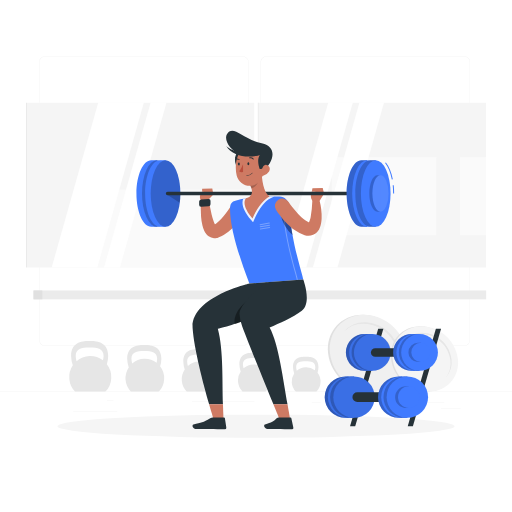
t = 0.00 s
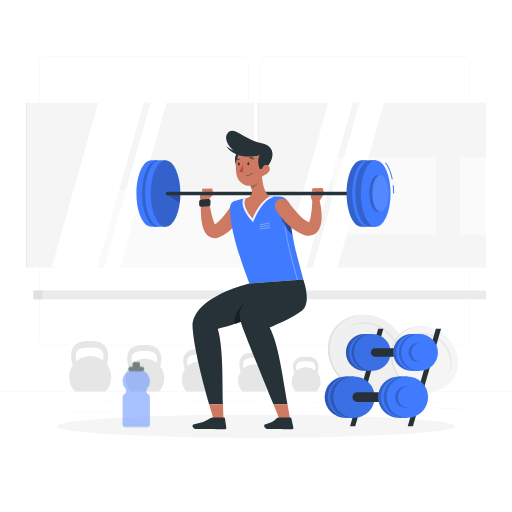
t = 0.42 s
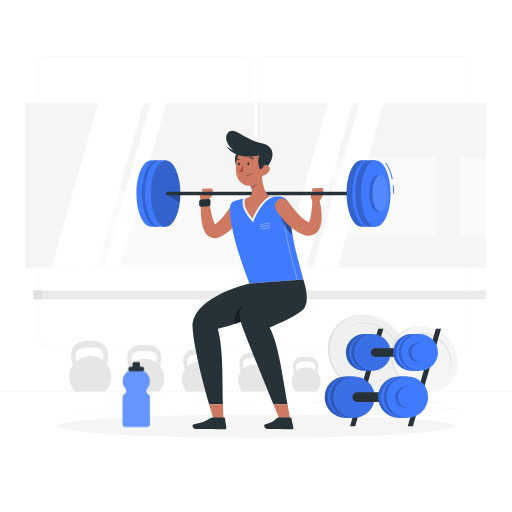
t = 0.83 s
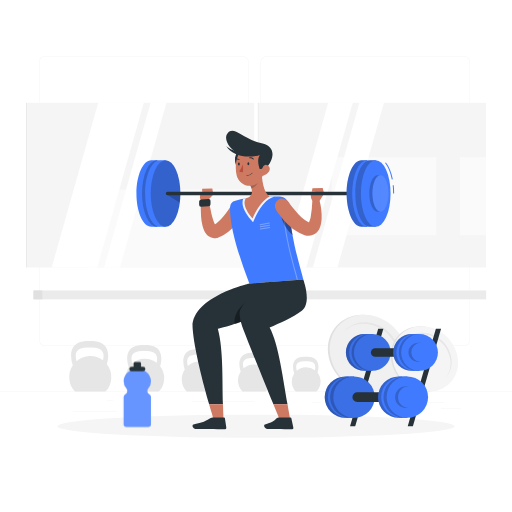
t = 1.25 s
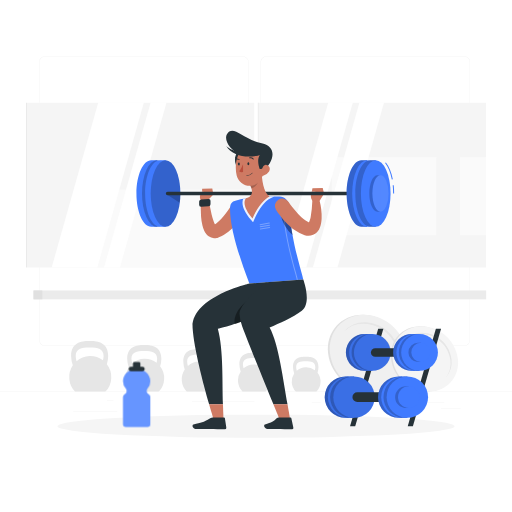
t = 1.67 s
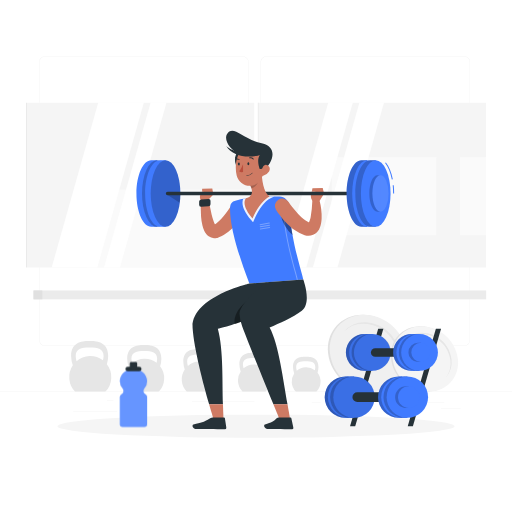
t = 2.08 s

The animated SVG that drew these frames (rendered in a browser with its animation timeline set to each time). Animation: 2 CSS @keyframes rules; one cycle of 2.50 s, repeats indefinitely.

<svg class="animated" id="freepik_stories-workout" xmlns="http://www.w3.org/2000/svg" viewBox="0 0 500 500" version="1.1" xmlns:xlink="http://www.w3.org/1999/xlink" xmlns:svgjs="http://svgjs.com/svgjs"><style>svg#freepik_stories-workout:not(.animated) .animable {opacity: 0;}svg#freepik_stories-workout.animated #freepik--Bottle--inject-161 {animation: 1s 1 forwards cubic-bezier(.36,-0.01,.5,1.38) fadeIn,1.5s Infinite  linear shake;animation-delay: 0s,1s;}            @keyframes fadeIn {                0% {                    opacity: 0;                }                100% {                    opacity: 1;                }            }                    @keyframes shake {                10%, 90% {                    transform: translate3d(-1px, 0, 0);                  }                  20%, 80% {                    transform: translate3d(2px, 0, 0);                  }                  30%, 50%, 70% {                    transform: translate3d(-4px, 0, 0);                  }                  40%, 60% {                    transform: translate3d(4px, 0, 0);                  }            }        </style><g id="freepik--background-complete--inject-161" class="animable" style="transform-origin: 250px 228.53px;"><rect y="382.4" width="500" height="0.25" style="fill: rgb(235, 235, 235); transform-origin: 250px 382.525px;" id="el0kenwqi6dsl" class="animable"></rect><rect x="400.67" y="393.04" width="33.12" height="0.25" style="fill: rgb(235, 235, 235); transform-origin: 417.23px 393.165px;" id="el8zygufxsglj" class="animable"></rect><rect x="304.38" y="392.92" width="8.69" height="0.25" style="fill: rgb(235, 235, 235); transform-origin: 308.725px 393.045px;" id="elu0z817maisq" class="animable"></rect><rect x="430.71" y="398.49" width="19.19" height="0.25" style="fill: rgb(235, 235, 235); transform-origin: 440.305px 398.615px;" id="el4fso4esrjgj" class="animable"></rect><rect x="71.41" y="401.81" width="43.19" height="0.25" style="fill: rgb(235, 235, 235); transform-origin: 93.005px 401.935px;" id="elutfe4avicot" class="animable"></rect><rect x="104.56" y="390.89" width="6.33" height="0.25" style="fill: rgb(235, 235, 235); transform-origin: 107.725px 391.015px;" id="elbpfbkh31ci8" class="animable"></rect><rect x="187.55" y="391.96" width="60.9" height="0.25" style="fill: rgb(235, 235, 235); transform-origin: 218px 392.085px;" id="elndrbl2jfuc" class="animable"></rect><path d="M237,337.8H43.91a5.71,5.71,0,0,1-5.7-5.71V60.66A5.71,5.71,0,0,1,43.91,55H237a5.71,5.71,0,0,1,5.71,5.71V332.09A5.71,5.71,0,0,1,237,337.8ZM43.91,55.2a5.46,5.46,0,0,0-5.45,5.46V332.09a5.46,5.46,0,0,0,5.45,5.46H237a5.47,5.47,0,0,0,5.46-5.46V60.66A5.47,5.47,0,0,0,237,55.2Z" style="fill: rgb(235, 235, 235); transform-origin: 140.46px 196.4px;" id="elix1exfz3uk" class="animable"></path><path d="M453.31,337.8H260.21a5.72,5.72,0,0,1-5.71-5.71V60.66A5.72,5.72,0,0,1,260.21,55h193.1A5.71,5.71,0,0,1,459,60.66V332.09A5.71,5.71,0,0,1,453.31,337.8ZM260.21,55.2a5.47,5.47,0,0,0-5.46,5.46V332.09a5.47,5.47,0,0,0,5.46,5.46h193.1a5.47,5.47,0,0,0,5.46-5.46V60.66a5.47,5.47,0,0,0-5.46-5.46Z" style="fill: rgb(235, 235, 235); transform-origin: 356.75px 196.4px;" id="el26jqiaj4k6t" class="animable"></path><path d="M74.75,352.7a19.15,19.15,0,0,1-.82-5.11c0-6.78,5.44-8.17,13.61-8.17s13.61,1.39,13.61,8.17a18,18,0,0,1-.6,4.32,20.41,20.41,0,0,0-25.8.79Zm29.59,2.95a28.21,28.21,0,0,0,1.31-8.06C105.65,333,93,333,87.54,333s-18.11,0-18.11,14.61a29.27,29.27,0,0,0,1.67,9.19,20.53,20.53,0,0,0,2.21,25.62H103a20.48,20.48,0,0,0,1.37-26.75Z" style="fill: rgb(230, 230, 230); transform-origin: 88.156px 357.71px;" id="elqj2gh6j8bqe" class="animable"></path><path d="M129.11,355a17.63,17.63,0,0,1-.75-4.71c0-6.24,5-7.52,12.55-7.52s12.54,1.28,12.54,7.52a16,16,0,0,1-.56,4,18.85,18.85,0,0,0-23.78.73Zm27.28,2.73a26.09,26.09,0,0,0,1.21-7.44c0-13.46-11.7-13.46-16.69-13.46s-16.7,0-16.7,13.46a27.15,27.15,0,0,0,1.54,8.48,18.94,18.94,0,0,0,2,23.61h27.34a18.88,18.88,0,0,0,1.26-24.65Z" style="fill: rgb(230, 230, 230); transform-origin: 141.432px 359.605px;" id="elr98jvhth3z" class="animable"></path><path d="M183.48,357.34a15.73,15.73,0,0,1-.69-4.3c0-5.72,4.59-6.89,11.48-6.89s11.48,1.17,11.48,6.89a15.13,15.13,0,0,1-.51,3.64,17.23,17.23,0,0,0-21.76.66Zm25,2.5a23.78,23.78,0,0,0,1.11-6.8c0-12.32-10.71-12.32-15.28-12.32S179,340.72,179,353a25,25,0,0,0,1.41,7.75,17.34,17.34,0,0,0,1.86,21.61h25a17.29,17.29,0,0,0,1.15-22.56Z" style="fill: rgb(230, 230, 230); transform-origin: 194.771px 361.54px;" id="elwhnwtmwivf" class="animable"></path><path d="M237.84,359.67a14.8,14.8,0,0,1-.62-3.91c0-5.19,4.16-6.25,10.41-6.25s10.42,1.06,10.42,6.25a13.88,13.88,0,0,1-.46,3.31,15.64,15.64,0,0,0-19.75.6Zm22.65,2.26a21.53,21.53,0,0,0,1-6.17c0-11.18-9.71-11.18-13.86-11.18s-13.86,0-13.86,11.18a22.61,22.61,0,0,0,1.28,7,15.71,15.71,0,0,0,1.69,19.6h22.7a15.69,15.69,0,0,0,1.05-20.47Z" style="fill: rgb(230, 230, 230); transform-origin: 248.09px 363.47px;" id="eli4smk2jvng" class="animable"></path><path d="M289.78,362a12.89,12.89,0,0,1-.56-3.5c0-4.66,3.74-5.61,9.35-5.61s9.35.95,9.35,5.61a11.94,11.94,0,0,1-.42,3,14.06,14.06,0,0,0-17.72.54Zm20.33,2a19.4,19.4,0,0,0,.9-5.54c0-10-8.72-10-12.44-10s-12.44,0-12.44,10a20.09,20.09,0,0,0,1.15,6.31,14.12,14.12,0,0,0,1.51,17.6h20.38a14.09,14.09,0,0,0,.94-18.37Z" style="fill: rgb(230, 230, 230); transform-origin: 298.98px 365.415px;" id="el5ey9fj9y8av" class="animable"></path><rect x="26.25" y="100.33" width="221.98" height="160.89" style="fill: rgb(245, 245, 245); transform-origin: 137.24px 180.775px;" id="elf5qqguh8bq" class="animable"></rect><rect x="84" y="185" width="164.22" height="76.22" style="fill: rgb(250, 250, 250); transform-origin: 166.11px 223.11px;" id="eluicvgh2skv" class="animable"></rect><g id="el5r6aw60cmvv"><rect x="25.44" y="100.33" width="0.8" height="160.89" style="fill: rgb(230, 230, 230); transform-origin: 25.84px 180.775px; transform: rotate(180deg);" class="animable"></rect></g><polygon points="140.46 100.33 95.89 100.33 50.46 261.22 95.03 261.22 140.46 100.33" style="fill: rgb(255, 255, 255); transform-origin: 95.46px 180.775px;" id="ellix6uxijwbr" class="animable"></polygon><polygon points="162.56 100.33 147.04 100.33 101.61 261.22 117.13 261.22 162.56 100.33" style="fill: rgb(255, 255, 255); transform-origin: 132.085px 180.775px;" id="elbrmpc8cqlgw" class="animable"></polygon><rect x="252.58" y="100.33" width="221.98" height="160.89" style="fill: rgb(245, 245, 245); transform-origin: 363.57px 180.775px;" id="elj3byn912ai" class="animable"></rect><rect x="324.07" y="153.44" width="102.04" height="76.22" style="fill: rgb(250, 250, 250); transform-origin: 375.09px 191.55px;" id="elhdhgfwf8zp5" class="animable"></rect><g id="el39w7nr9xazl"><rect x="449.22" y="153.44" width="25.33" height="76.22" style="fill: rgb(250, 250, 250); transform-origin: 461.885px 191.55px; transform: rotate(180deg);" class="animable"></rect></g><g id="elj6cdrvg12lh"><rect x="251.78" y="100.33" width="0.8" height="160.89" style="fill: rgb(230, 230, 230); transform-origin: 252.18px 180.775px; transform: rotate(180deg);" class="animable"></rect></g><polygon points="344.5 100.33 320.49 100.33 275.05 261.22 299.06 261.22 344.5 100.33" style="fill: rgb(255, 255, 255); transform-origin: 309.775px 180.775px;" id="elltj5zcvtbyr" class="animable"></polygon><polygon points="374.97 100.33 350.96 100.33 305.53 261.22 329.54 261.22 374.97 100.33" style="fill: rgb(255, 255, 255); transform-origin: 340.25px 180.775px;" id="ellebx77d0lg" class="animable"></polygon><rect x="32.69" y="283.67" width="442.09" height="8.67" style="fill: rgb(235, 235, 235); transform-origin: 253.735px 288.005px;" id="elr4ebk975ec" class="animable"></rect><rect x="32.69" y="283.67" width="8.67" height="8.67" style="fill: rgb(224, 224, 224); transform-origin: 37.025px 288.005px;" id="elqfb55j7ln" class="animable"></rect><path d="M353.84,307.44h1c20.31.52,38.39,17.1,40.62,37.48S383.22,381.88,363,382.39h-1c-20.69,0-39.32-16.78-41.58-37.47S333.15,307.44,353.84,307.44Zm5.2,43.71a5.47,5.47,0,0,0,5.54-6.22,7.13,7.13,0,0,0-6.9-6.23,5.48,5.48,0,0,0-5.55,6.23A7.13,7.13,0,0,0,359,351.15Z" style="fill: rgb(224, 224, 224); transform-origin: 357.941px 344.915px;" id="eleh4lj6fdhcc" class="animable"></path><path d="M354.65,307.45h1c20.7,0,39.31,16.79,41.58,37.49s-12.67,37.47-33.36,37.47h-1c-20.31-.51-38.39-17.09-40.63-37.46S334.45,308,354.65,307.45Zm5.76,43.7a5.47,5.47,0,0,0,5.54-6.22A7.13,7.13,0,0,0,359,338.7a5.48,5.48,0,0,0-5.54,6.23A7.13,7.13,0,0,0,360.41,351.15Z" style="fill: rgb(240, 240, 240); transform-origin: 359.735px 344.93px;" id="eloqhlm8yuyti" class="animable"></path><path d="M335.42,324.34a26.93,26.93,0,0,1,19.74-8.17c16.66,0,31.65,13.5,33.48,30.16a27.32,27.32,0,0,1-5.81,20.53,27.17,27.17,0,0,0,7.06-21.93c-1.83-16.67-16.81-30.17-33.47-30.17A26.79,26.79,0,0,0,335.42,324.34Z" style="fill: rgb(230, 230, 230); transform-origin: 362.763px 340.808px;" id="el8s66nqame3a" class="animable"></path><path d="M410.28,318.71h.82c17.26.44,32.62,14.53,34.52,31.84s-10.38,31.4-27.54,31.83h-.82c-17.58,0-33.4-14.26-35.33-31.84S392.7,318.71,410.28,318.71Zm4.42,37.14a4.66,4.66,0,0,0,4.71-5.29,6.07,6.07,0,0,0-5.87-5.29,4.65,4.65,0,0,0-4.71,5.29A6,6,0,0,0,414.7,355.85Z" style="fill: rgb(224, 224, 224); transform-origin: 413.775px 350.545px;" id="el90s0ovzu19" class="animable"></path><path d="M411,318.72h.82c17.59,0,33.4,14.26,35.33,31.85s-10.76,31.84-28.35,31.84H418c-17.26-.43-32.62-14.52-34.52-31.83S393.81,319.16,411,318.72Zm4.89,37.13a4.65,4.65,0,0,0,4.71-5.29,6.06,6.06,0,0,0-5.87-5.29,4.65,4.65,0,0,0-4.71,5.29A6.06,6.06,0,0,0,415.86,355.85Z" style="fill: rgb(245, 245, 245); transform-origin: 415.315px 350.565px;" id="eli1u7g6j7cx" class="animable"></path><path d="M394.63,333.06a22.89,22.89,0,0,1,16.77-6.93c14.16,0,26.89,11.47,28.45,25.62a23.26,23.26,0,0,1-4.94,17.45,23.08,23.08,0,0,0,6-18.64c-1.56-14.16-14.28-25.63-28.44-25.63A22.79,22.79,0,0,0,394.63,333.06Z" style="fill: rgb(230, 230, 230); transform-origin: 417.862px 347.063px;" id="elh9lt3p9lnvw" class="animable"></path></g><g id="freepik--Shadow--inject-161" class="animable" style="transform-origin: 250px 416.24px;"><ellipse id="freepik--path--inject-161" cx="250" cy="416.24" rx="193.89" ry="11.32" style="fill: rgb(245, 245, 245); transform-origin: 250px 416.24px;" class="animable"></ellipse></g><g id="freepik--Character--inject-161" class="animable" style="transform-origin: 259.075px 273.536px;"><path d="M235,199.68a7.2,7.2,0,0,0-9.94,2.17l-.22.35-.42.66-.5.74c-.33.51-.67,1-1,1.52-.7,1-1.41,2-2.15,3a64.92,64.92,0,0,1-4.61,5.55,34.84,34.84,0,0,1-5,4.49c-.43.32-.86.61-1.29.89-.34-.64-.68-1.41-1-2.22a58.08,58.08,0,0,1-2.16-7.09c-1.22-5-2.16-10.34-3.05-15.55l0-.12a3.59,3.59,0,0,0-7.12.25,95.22,95.22,0,0,0-.2,17.06,55.74,55.74,0,0,0,1.36,8.9,27,27,0,0,0,1.65,4.85,17.71,17.71,0,0,0,1.53,2.71,11.82,11.82,0,0,0,2.86,2.93,9.82,9.82,0,0,0,5.2,1.85,10.11,10.11,0,0,0,2.74-.21,8.88,8.88,0,0,0,1.19-.33l.54-.19.31-.11a30.83,30.83,0,0,0,4.7-2.23,43.16,43.16,0,0,0,7.71-5.82,59.31,59.31,0,0,0,6.16-6.78c.92-1.19,1.81-2.4,2.65-3.64.42-.63.83-1.26,1.23-1.91l.59-1,.63-1.1A7.21,7.21,0,0,0,235,199.68Z" style="fill: rgb(206, 122, 99); transform-origin: 217.187px 211.844px;" id="el5wqlrimy0zq" class="animable"></path><path d="M202.79,195.75l5.58-5.83-11-2.84s-4.67,5.28-.34,9.91Z" style="fill: rgb(206, 122, 99); transform-origin: 201.78px 192.035px;" id="el50u2f3g4q9f" class="animable"></path><path d="M203.65,201.47l-7.16.46a1.84,1.84,0,0,1-2-1.86v-3.25a2.14,2.14,0,0,1,1.95-2.11l7.17-.46a1.83,1.83,0,0,1,1.95,1.86v3.25A2.13,2.13,0,0,1,203.65,201.47Z" style="fill: rgb(38, 50, 56); transform-origin: 200.025px 198.092px;" id="elyoozzoj6ff" class="animable"></path><polygon points="207.29 183.96 197.37 184.44 197.37 187.08 208.37 189.92 207.29 183.96" style="fill: rgb(206, 122, 99); transform-origin: 202.87px 186.94px;" id="elj8f4z7ibxdb" class="animable"></polygon><path d="M224.71,202.28c-.34,9.36,2,30.94,18.83,74.55L296.18,273c-1.26-7.23-12.32-38.41-14-72.83-.22-4.33-4.33-8-9.08-8.25-3-.13-6.44-.2-9.78-.08a210.9,210.9,0,0,0-23.08,1.82,95.94,95.94,0,0,0-10.38,2.39A6.72,6.72,0,0,0,224.71,202.28Z" style="fill: rgb(64, 123, 255); transform-origin: 260.43px 234.304px;" id="elvqahhtsp" class="animable"></path><g id="el44mk4gjlcuu"><path d="M254,219.9a.49.49,0,0,1-.49-.42.5.5,0,0,1,.4-.58l9-1.6a.5.5,0,0,1,.18,1l-9,1.6Z" style="fill: rgb(255, 255, 255); opacity: 0.3; transform-origin: 258.504px 218.596px;" class="animable"></path></g><g id="el42wzy8oddr7"><path d="M254.16,222a.5.5,0,0,1-.08-1l9-1.6a.49.49,0,0,1,.57.41.5.5,0,0,1-.4.58l-9,1.6Z" style="fill: rgb(255, 255, 255); opacity: 0.3; transform-origin: 258.638px 220.697px;" class="animable"></path></g><g id="eld4q20unp9b5"><path d="M254.3,224.18a.49.49,0,0,1-.49-.42.5.5,0,0,1,.4-.58l9-1.59a.5.5,0,0,1,.58.4.51.51,0,0,1-.41.58l-9,1.6Z" style="fill: rgb(255, 255, 255); opacity: 0.3; transform-origin: 258.799px 222.881px;" class="animable"></path></g><g id="el8uvydvgajdq"><path d="M290.36,273.83a.49.49,0,0,1-.49-.41c-.29-1.68-1.12-4.66-2.27-8.78-3.65-13.2-10.47-37.75-11.78-64.12a.5.5,0,0,1,1-.05c1.31,26.26,8.1,50.74,11.75,63.9,1.15,4.15,2,7.15,2.28,8.88a.5.5,0,0,1-.4.58Z" style="fill: rgb(255, 255, 255); opacity: 0.3; transform-origin: 283.339px 236.913px;" class="animable"></path></g><g id="elqchlz1gvycq"><path d="M282.75,208.49c-4.93-2.24-9.65-3.63-9,0a39.59,39.59,0,0,0,12,21.34C284.48,223.09,283.43,215.91,282.75,208.49Z" style="opacity: 0.4; transform-origin: 279.72px 218.044px;" class="animable"></path></g><path d="M312.15,196l4.27-6.9-11.8-2.24s-3.47,6.21,2,11Z" style="fill: rgb(206, 122, 99); transform-origin: 309.977px 192.36px;" id="elo1rjwrmkq1" class="animable"></path><polygon points="315.17 183.55 305.11 183.72 304.62 186.81 316.42 189.05 315.17 183.55" style="fill: rgb(206, 122, 99); transform-origin: 310.52px 186.3px;" id="elnznnqdhopx" class="animable"></polygon><path d="M147.73,221.43c-8,0-14.49-14.55-14.49-32.5s6.49-32.49,14.49-32.49h5.43v65Z" style="fill: rgb(64, 123, 255); transform-origin: 143.2px 188.94px;" id="el0exrzkimbv68" class="animable"></path><ellipse cx="153.16" cy="188.93" rx="14.49" ry="32.49" style="fill: rgb(64, 123, 255); transform-origin: 153.16px 188.93px;" id="elumsmf0nc74f" class="animable"></ellipse><g id="elldae12w71vm"><ellipse cx="153.16" cy="188.93" rx="14.49" ry="32.49" style="opacity: 0.2; transform-origin: 153.16px 188.93px;" class="animable"></ellipse></g><path d="M156.22,221.43c-8,0-14.49-14.55-14.49-32.5s6.49-32.49,14.49-32.49h5.43v65Z" style="fill: rgb(64, 123, 255); transform-origin: 151.69px 188.94px;" id="elwjfz564ehmb" class="animable"></path><ellipse cx="161.65" cy="188.93" rx="14.49" ry="32.49" style="fill: rgb(64, 123, 255); transform-origin: 161.65px 188.93px;" id="elv41s876t66f" class="animable"></ellipse><g id="elx5snprgbf5f"><ellipse cx="161.65" cy="188.93" rx="14.49" ry="32.49" style="opacity: 0.2; transform-origin: 161.65px 188.93px;" class="animable"></ellipse></g><g id="elyj7ur071cd"><path d="M162.89,189.92,175.56,198a67.74,67.74,0,0,0,.57-8.35Z" style="opacity: 0.2; transform-origin: 169.51px 193.825px;" class="animable"></path></g><path d="M350.93,190.71H163.71a1.78,1.78,0,0,1-1.78-1.78h0a1.78,1.78,0,0,1,1.78-1.78H350.93a1.79,1.79,0,0,1,1.78,1.78h0A1.79,1.79,0,0,1,350.93,190.71Z" style="fill: rgb(38, 50, 56); transform-origin: 257.32px 188.93px;" id="elblza9o48kp" class="animable"></path><g id="elvv6iydx4bln"><path d="M263.28,191.84a210.9,210.9,0,0,0-23.08,1.82c-.88.14-1.76.31-2.61.48h0c-2.25,4.92.38,12.23,7.46,20.48l2.08,2.42,1.27-2.93c4.53-10.39,10-17.48,15.81-20.5l3.56-1.82C266.28,191.77,264.77,191.79,263.28,191.84Z" style="fill: rgb(255, 255, 255); opacity: 0.9; transform-origin: 252.288px 204.411px;" class="animable"></path></g><path d="M255.61,167.9c.08,7,1.45,19.75,7.67,23.94C256.79,195.2,251,203,246.56,213.31c-6.63-7.72-9.81-15.38-6.36-19.65,7.87-2.49,6.39-8.17,3.75-13.41Z" style="fill: rgb(206, 122, 99); transform-origin: 251.036px 190.605px;" id="el1nbgq20tmlp" class="animable"></path><g id="elljy7r3hvic"><path d="M250.86,172.94l-6.91,7.3a22.85,22.85,0,0,1,1.56,3.74c3.07-.67,6.7-4.23,6.35-7.33A10.43,10.43,0,0,0,250.86,172.94Z" style="opacity: 0.2; transform-origin: 247.917px 178.46px;" class="animable"></path></g><path d="M232.2,148.35c-2.69,1.48-4.94,12.18,1.37,16.31S238.2,145.07,232.2,148.35Z" style="fill: rgb(38, 50, 56); transform-origin: 233.537px 156.591px;" id="elq7v3u19rvfo" class="animable"></path><path d="M258.28,156.84c-.55,9.78-.37,15.53-5.28,20.65-7.39,7.71-19.47,3.51-21.86-6.19-2.14-8.73-.88-23.26,8.66-27.37A13.14,13.14,0,0,1,258.28,156.84Z" style="fill: rgb(206, 122, 99); transform-origin: 244.279px 162.133px;" id="eli2qvwkj0qy" class="animable"></path><path d="M233.57,150.29c-8.85-3.55-16-14.28-11.28-20.07,6.24-7.72,13.19,5.11,33.29,9.7,16.26,3.7,10.25,17.86,4.85,23.54-3.46.92-6.69,1.66-6.69,1.66s-3.57-8.46-.06-13.72C249.89,152.6,239.63,152.72,233.57,150.29Z" style="fill: rgb(38, 50, 56); transform-origin: 243.462px 146.461px;" id="elz2sowtp4fb" class="animable"></path><path d="M220.8,142.28s6.42,8.16,32.88,9.12C242,154.68,227,152.72,220.8,142.28Z" style="fill: rgb(38, 50, 56); transform-origin: 237.24px 147.566px;" id="el5kfkxubhbsc" class="animable"></path><path d="M240.78,171.51a.22.22,0,0,1-.19-.24.24.24,0,0,1,.25-.22,6.43,6.43,0,0,0,5.3-2.19.23.23,0,1,1,.37.28,6.84,6.84,0,0,1-5.71,2.38Z" style="fill: rgb(38, 50, 56); transform-origin: 243.573px 170.153px;" id="elsa89nc7uhjc" class="animable"></path><path d="M262.75,167.51a9.52,9.52,0,0,1-5.78,4.24c-3.18.77-2.75-1.6-1.73-4.53.92-2.65,1.83-6.72,5-6.19S264.32,164.91,262.75,167.51Z" style="fill: rgb(206, 122, 99); transform-origin: 258.997px 166.44px;" id="elbvyl3mvyp" class="animable"></path><path d="M243.47,159.9c0,.8-.41,1.45-.93,1.46s-.95-.62-.95-1.42.41-1.44.93-1.46S243.47,159.11,243.47,159.9Z" style="fill: rgb(38, 50, 56); transform-origin: 242.53px 159.92px;" id="eleqp1t79nmt4" class="animable"></path><path d="M234.23,160.1c0,.8-.41,1.45-.93,1.47s-1-.63-1-1.42.41-1.45.93-1.47S234.23,159.31,234.23,160.1Z" style="fill: rgb(38, 50, 56); transform-origin: 233.265px 160.125px;" id="el9qrtwcpb99c" class="animable"></path><path d="M237.34,160.44s-1.79,4.62-3.77,6.88c1.42,1.29,3.81.63,3.81.63Z" style="fill: rgb(186, 77, 60); transform-origin: 235.475px 164.279px;" id="el90mtjh15rq5" class="animable"></path><path d="M247.46,155.76a.45.45,0,0,1-.34-.12,3.63,3.63,0,0,0-3.18-1.07.45.45,0,0,1-.55-.35.48.48,0,0,1,.36-.56,4.56,4.56,0,0,1,4,1.3.47.47,0,0,1,0,.66A.45.45,0,0,1,247.46,155.76Z" style="fill: rgb(38, 50, 56); transform-origin: 245.633px 154.68px;" id="elnsusnybd8wn" class="animable"></path><path d="M234,155.5a.4.4,0,0,1,0,.15.45.45,0,0,1-.46.47,4.76,4.76,0,0,1-3.9-1.81.45.45,0,0,1,.12-.64.47.47,0,0,1,.65.12,3.82,3.82,0,0,0,3.11,1.4A.49.49,0,0,1,234,155.5Z" style="fill: rgb(38, 50, 56); transform-origin: 231.781px 154.856px;" id="elcv1dyu37cra" class="animable"></path><path d="M313.7,204.36a64.66,64.66,0,0,0-1.65-8.61,3.6,3.6,0,0,0-7.07.74v.15a101.44,101.44,0,0,1-1.62,15.47,25.94,25.94,0,0,1-.91,3.29,11.4,11.4,0,0,1-.83,1.8l-.16-.08a21.64,21.64,0,0,1-5.05-3.21,59,59,0,0,1-5.21-5c-1.69-1.84-3.36-3.77-5-5.78-.8-1-1.58-2-2.37-3l-1.15-1.54-1.07-1.46-.17-.24a7.2,7.2,0,0,0-11.84,8.19c.49.75.87,1.31,1.3,1.94s.86,1.21,1.3,1.81c.87,1.19,1.79,2.34,2.72,3.49a83.17,83.17,0,0,0,6,6.62c1.09,1.06,2.21,2.1,3.39,3.11s2.45,2,3.77,2.91a31,31,0,0,0,9.44,4.66,12.53,12.53,0,0,0,8.25-.26,11.27,11.27,0,0,0,3.78-2.59,13.26,13.26,0,0,0,2.17-3,18.66,18.66,0,0,0,1.82-5.47,34.2,34.2,0,0,0,.54-4.87A55.33,55.33,0,0,0,313.7,204.36Z" style="fill: rgb(206, 122, 99); transform-origin: 291.267px 211.642px;" id="elkm5h62whn6" class="animable"></path><path d="M260,275.63l-16.45,1.2s-57.66,13.38-55.44,43.76c1.49,20.4,10.16,53.4,16.11,74.23h13.5c-.81-20.83.65-52.82-5-73.67,8.74-1.61,38.76-12.34,49.36-15.88A27.3,27.3,0,0,0,260,275.63Z" style="fill: rgb(38, 50, 56); transform-origin: 226.77px 335.225px;" id="elxl7nw7rxwz" class="animable"></path><g id="elnalst69fcsn"><path d="M240.87,294.31c-11.35,8.62-12.92,19.45-11.35,22,5-1.62,10.38-3.45,15.45-5.19C245,305.05,245.53,290.78,240.87,294.31Z" style="opacity: 0.4; transform-origin: 237.005px 305.033px;" class="animable"></path></g><path d="M281.74,274.05,260,275.63l21.74-1.57Z" style="fill: rgb(38, 50, 56); transform-origin: 270.87px 274.84px;" id="elv7zgarahwap" class="animable"></path><path d="M296.18,273,260,275.63s-27,20.86-26.11,31a40.82,40.82,0,0,0,2.49,11.73c7.27,19.34,21.78,54.54,30.64,76.44h13.73c-4.07-22.49-8.48-58.65-17.46-75,9.5-4.24,22.49-9.6,31.44-16.43C304.77,295.76,296.18,273,296.18,273Z" style="fill: rgb(38, 50, 56); transform-origin: 266.735px 333.9px;" id="el7df9loemg8h" class="animable"></path><path d="M209.93,414l8.44.15s-.21-7.84-.65-19.35h-13.5C207.48,406.25,209.93,414,209.93,414Z" style="fill: rgb(206, 122, 99); transform-origin: 211.295px 404.475px;" id="el697vm0s5ui" class="animable"></path><path d="M207.82,407.7l11,.08a.83.83,0,0,1,.82.7l1.37,9a1.58,1.58,0,0,1-1.58,1.79c-4-.1-9.73-.38-14.73-.42-5.86,0-5.71.24-12.58.19-4.15,0-5-4.25-3.25-4.61,8-1.67,9.28-1.81,16.42-6A4.79,4.79,0,0,1,207.82,407.7Z" style="fill: rgb(38, 50, 56); transform-origin: 204.518px 413.485px;" id="el3dfg2q2znxn" class="animable"></path><path d="M274.79,414l9.3.15s-1.28-7.91-3.34-19.35H267C271.63,406.23,274.79,414,274.79,414Z" style="fill: rgb(206, 122, 99); transform-origin: 275.545px 404.475px;" id="elwks61mahy1" class="animable"></path><path d="M272.66,407.7l11,.08a.9.9,0,0,1,.86.7l1.93,9a1.47,1.47,0,0,1-1.47,1.79c-4-.1-9.75-.38-14.76-.42-5.86,0-1.08.24-7.95.19-4.15,0-5.26-4.18-3.53-4.61,6.47-1.64,8.81-3.32,11.43-6A3.3,3.3,0,0,1,272.66,407.7Z" style="fill: rgb(38, 50, 56); transform-origin: 272.22px 413.474px;" id="elq9j6h40ufr" class="animable"></path><path d="M353,221.43c-8,0-14.49-14.55-14.49-32.5S345,156.44,353,156.44h5.43v65Z" style="fill: rgb(64, 123, 255); transform-origin: 348.47px 188.94px;" id="ellq84dyq1ov" class="animable"></path><g id="elp5vhak2blpf"><path d="M353,221.43c-8,0-14.49-14.55-14.49-32.5S345,156.44,353,156.44h5.43v65Z" style="opacity: 0.2; transform-origin: 348.47px 188.94px;" class="animable"></path></g><ellipse cx="358.43" cy="188.93" rx="14.49" ry="32.49" style="fill: rgb(64, 123, 255); transform-origin: 358.43px 188.93px;" id="el1afdor76otl" class="animable"></ellipse><path d="M361.49,221.43c-8,0-14.49-14.55-14.49-32.5s6.49-32.49,14.49-32.49h5.43v65Z" style="fill: rgb(64, 123, 255); transform-origin: 356.96px 188.94px;" id="elkpq499tsvy" class="animable"></path><g id="elo95n91y85v"><path d="M361.49,221.43c-8,0-14.49-14.55-14.49-32.5s6.49-32.49,14.49-32.49h5.43v65Z" style="opacity: 0.2; transform-origin: 356.96px 188.94px;" class="animable"></path></g><path d="M382.63,175.19c-1.32-6.71-3.59-12.25-6.56-16l.78-.62c3.08,3.9,5.41,9.59,6.77,16.46Z" style="fill: rgb(64, 123, 255); transform-origin: 379.845px 166.88px;" id="el57yebrwkebd" class="animable"></path><path d="M384.91,188.93h-1a76.15,76.15,0,0,0-.41-7.94l1-.11A75.54,75.54,0,0,1,384.91,188.93Z" style="fill: rgb(64, 123, 255); transform-origin: 384.205px 184.905px;" id="elrb1uzobop1" class="animable"></path><ellipse cx="366.92" cy="188.93" rx="14.49" ry="32.49" style="fill: rgb(64, 123, 255); transform-origin: 366.92px 188.93px;" id="eloy6dsu4n5fq" class="animable"></ellipse><path d="M368.61,206.68c-4.37,0-7.92-8-7.92-17.75s3.55-17.74,7.92-17.74h3v35.49Z" style="fill: rgb(64, 123, 255); transform-origin: 366.15px 188.935px;" id="el5aj66098od4" class="animable"></path><g id="el4kn28x9d60x"><path d="M371.57,206.68h-3c-4.36,0-7.91-8-7.91-17.74s3.55-17.75,7.91-17.75h3c-4.37,0-7.91,7.94-7.91,17.75S367.2,206.68,371.57,206.68Z" style="opacity: 0.2; transform-origin: 366.115px 188.935px;" class="animable"></path></g><g id="elfbsksagr1rv"><ellipse cx="371.57" cy="188.93" rx="7.91" ry="17.74" style="fill: rgb(255, 255, 255); opacity: 0.1; transform-origin: 371.57px 188.93px;" class="animable"></ellipse></g></g><g id="freepik--Dumbbell--inject-161" class="animable" style="transform-origin: 373.895px 368.62px;"><polygon points="425.66 321 398.17 416.24 403.22 416.24 430.71 321 425.66 321" style="fill: rgb(38, 50, 56); transform-origin: 414.44px 368.62px;" id="el8oyt0o1saqb" class="animable"></polygon><polygon points="341.84 416.24 346.89 416.24 374.38 321 369.32 321 341.84 416.24" style="fill: rgb(38, 50, 56); transform-origin: 358.11px 368.62px;" id="elqzkgnzz4mq" class="animable"></polygon><path d="M337.32,408.08a20.24,20.24,0,0,1,0-40.48h3.08v40.48Z" style="fill: rgb(64, 123, 255); transform-origin: 328.74px 387.84px;" id="el9zlezrcnqat" class="animable"></path><g id="el1qxphy2ymdf"><path d="M337.32,408.08a20.24,20.24,0,0,1,0-40.48h3.08v40.48Z" style="opacity: 0.2; transform-origin: 328.74px 387.84px;" class="animable"></path></g><circle cx="340.4" cy="387.84" r="20.24" style="fill: rgb(64, 123, 255); transform-origin: 340.4px 387.84px;" id="elyd28dwpjd2" class="animable"></circle><g id="ele9sr53z0wld"><path d="M337.32,367.6h3.08a20.24,20.24,0,1,1,0,40.48h-3.08a20.24,20.24,0,0,1,0-40.48Z" style="opacity: 0.1; transform-origin: 338.86px 387.84px;" class="animable"></path></g><path d="M342.63,408.08a20.24,20.24,0,0,1,0-40.48h3.08v40.48Z" style="fill: rgb(64, 123, 255); transform-origin: 334.05px 387.84px;" id="elmmp0f17fon" class="animable"></path><g id="elrr4aqpierbg"><path d="M342.63,408.08a20.24,20.24,0,0,1,0-40.48h3.08v40.48Z" style="opacity: 0.2; transform-origin: 334.05px 387.84px;" class="animable"></path></g><circle cx="345.71" cy="387.84" r="20.24" style="fill: rgb(64, 123, 255); transform-origin: 345.71px 387.84px;" id="elx2arbgzqiqd" class="animable"></circle><g id="elngdyqsy0hll"><path d="M342.63,367.6h3.08a20.24,20.24,0,1,1,0,40.48h-3.08a20.24,20.24,0,0,1,0-40.48Z" style="opacity: 0.1; transform-origin: 344.17px 387.84px;" class="animable"></path></g><path d="M348.9,392.57h34.6a.75.75,0,0,0,.75-.76v-7.94a.75.75,0,0,0-.75-.76H348.9a4.73,4.73,0,0,0-4.73,4.73h0A4.73,4.73,0,0,0,348.9,392.57Z" style="fill: rgb(38, 50, 56); transform-origin: 364.21px 387.84px;" id="elwc52tvwzth" class="animable"></path><path d="M389.42,408.08a20.24,20.24,0,0,1,0-40.48h3.08v40.48Z" style="fill: rgb(64, 123, 255); transform-origin: 380.84px 387.84px;" id="elne78nmmdlxj" class="animable"></path><g id="el2xj2wlvnywq"><path d="M389.42,408.08a20.24,20.24,0,0,1,0-40.48h3.08v40.48Z" style="opacity: 0.2; transform-origin: 380.84px 387.84px;" class="animable"></path></g><circle cx="392.5" cy="387.84" r="20.24" style="fill: rgb(64, 123, 255); transform-origin: 392.5px 387.84px;" id="elgzwvyua030u" class="animable"></circle><path d="M394.72,408.08a20.24,20.24,0,0,1,0-40.48h3.08v40.48Z" style="fill: rgb(64, 123, 255); transform-origin: 386.14px 387.84px;" id="el36g0ygoqhra" class="animable"></path><g id="el1igpr00huxj"><path d="M394.72,408.08a20.24,20.24,0,0,1,0-40.48h3.08v40.48Z" style="opacity: 0.2; transform-origin: 386.14px 387.84px;" class="animable"></path></g><circle cx="397.8" cy="387.84" r="20.24" style="fill: rgb(64, 123, 255); transform-origin: 397.8px 387.84px;" id="el8l0bubolc1m" class="animable"></circle><g id="elih5qo1f8r7r"><path d="M396.39,398.38a10.54,10.54,0,1,1,0-21.08h2.83v21.08Z" style="opacity: 0.2; transform-origin: 392.535px 387.84px;" class="animable"></path></g><circle cx="399.22" cy="387.84" r="10.54" style="fill: rgb(64, 123, 255); transform-origin: 399.22px 387.84px;" id="elhka4756t9zn" class="animable"></circle><path d="M356.14,362.09a17.94,17.94,0,1,1,0-35.87h2.73v35.87Z" style="fill: rgb(64, 123, 255); transform-origin: 348.323px 344.155px;" id="el5d9jy106qyh" class="animable"></path><g id="eljd5bgfyy7f"><path d="M356.14,362.09a17.94,17.94,0,1,1,0-35.87h2.73v35.87Z" style="opacity: 0.2; transform-origin: 348.323px 344.155px;" class="animable"></path></g><g id="el64528rn5qym"><circle cx="358.87" cy="344.16" r="17.93" style="fill: rgb(64, 123, 255); transform-origin: 358.87px 344.16px; transform: rotate(-89.14deg);" class="animable"></circle></g><g id="elruze4r8zm3b"><path d="M356.14,326.22h2.73a17.94,17.94,0,0,1,0,35.87h-2.73a17.94,17.94,0,1,1,0-35.87Z" style="opacity: 0.1; transform-origin: 357.081px 344.155px;" class="animable"></path></g><path d="M360.84,362.09a17.94,17.94,0,0,1,0-35.87h2.73v35.87Z" style="fill: rgb(64, 123, 255); transform-origin: 353.447px 344.155px;" id="elrmmrdgnrz8o" class="animable"></path><g id="elc46d9v05exa"><path d="M360.84,362.09a17.94,17.94,0,0,1,0-35.87h2.73v35.87Z" style="opacity: 0.2; transform-origin: 353.447px 344.155px;" class="animable"></path></g><g id="el011wp6it4vo8"><circle cx="363.57" cy="344.16" r="17.93" style="fill: rgb(64, 123, 255); transform-origin: 363.57px 344.16px; transform: rotate(-89.14deg);" class="animable"></circle></g><g id="el5let66f5yha"><path d="M360.84,326.22h2.73a17.94,17.94,0,1,1,0,35.87h-2.73a17.94,17.94,0,0,1,0-35.87Z" style="opacity: 0.1; transform-origin: 362.629px 344.155px;" class="animable"></path></g><g id="elzaf52xdbmta"><path d="M362.87,340h30.69a4.16,4.16,0,0,1,4.16,4.16v0a4.16,4.16,0,0,1-4.16,4.16H362.87a.66.66,0,0,1-.66-.66v-7A.66.66,0,0,1,362.87,340Z" style="fill: rgb(38, 50, 56); transform-origin: 379.965px 344.16px; transform: rotate(-180deg);" class="animable"></path></g><path d="M402.3,362.09a17.94,17.94,0,1,1,0-35.87H405v35.87Z" style="fill: rgb(64, 123, 255); transform-origin: 394.468px 344.155px;" id="el0dxauahkjzq7" class="animable"></path><g id="elp7wcp54xla"><path d="M402.3,362.09a17.94,17.94,0,1,1,0-35.87H405v35.87Z" style="opacity: 0.2; transform-origin: 394.468px 344.155px;" class="animable"></path></g><circle cx="405.03" cy="344.16" r="17.93" style="fill: rgb(64, 123, 255); transform-origin: 405.03px 344.16px;" id="elvhrt3n5zke8" class="animable"></circle><path d="M407,362.09a17.94,17.94,0,0,1,0-35.87h2.73v35.87Z" style="fill: rgb(64, 123, 255); transform-origin: 399.607px 344.155px;" id="el6vqfoc2mc5j" class="animable"></path><g id="elivesnsgou5"><path d="M407,362.09a17.94,17.94,0,0,1,0-35.87h2.73v35.87Z" style="opacity: 0.2; transform-origin: 399.607px 344.155px;" class="animable"></path></g><circle cx="409.72" cy="344.16" r="17.93" style="fill: rgb(64, 123, 255); transform-origin: 409.72px 344.16px;" id="eljhdkuihp5yh" class="animable"></circle><g id="el9j7h5jf0zj"><path d="M408.47,353.49a9.34,9.34,0,1,1,0-18.67H411v18.67Z" style="opacity: 0.2; transform-origin: 404.912px 344.155px;" class="animable"></path></g><g id="el3m878njhi8h"><circle cx="410.98" cy="344.16" r="9.34" style="fill: rgb(64, 123, 255); transform-origin: 410.98px 344.16px; transform: rotate(-1.14576deg);" class="animable"></circle></g></g><g id="freepik--Bottle--inject-161" class="animable animator-active" style="transform-origin: 133.04px 385.245px;"><path d="M146.37,372.2c0-6.55-6-11.87-13.33-11.87s-13.33,5.32-13.33,11.87a11,11,0,0,0,2.72,7.18,3.68,3.68,0,0,1-1.08,5.6h0a3.15,3.15,0,0,0-1.64,2.77v26.46a2.68,2.68,0,0,0,2.68,2.68h21.3a2.68,2.68,0,0,0,2.68-2.68V387.75a3.14,3.14,0,0,0-1.65-2.77h0a3.68,3.68,0,0,1-1.08-5.6A11,11,0,0,0,146.37,372.2Z" style="fill: rgb(64, 123, 255); transform-origin: 133.04px 388.61px;" id="el8tu7ghacu07" class="animable"></path><g id="elq8v3o0ruvz"><path d="M146.37,372.2c0-6.55-6-11.87-13.33-11.87s-13.33,5.32-13.33,11.87a11,11,0,0,0,2.72,7.18,3.68,3.68,0,0,1-1.08,5.6h0a3.15,3.15,0,0,0-1.64,2.77v26.46a2.68,2.68,0,0,0,2.68,2.68h21.3a2.68,2.68,0,0,0,2.68-2.68V387.75a3.14,3.14,0,0,0-1.65-2.77h0a3.68,3.68,0,0,1-1.08-5.6A11,11,0,0,0,146.37,372.2Z" style="fill: rgb(255, 255, 255); opacity: 0.2; transform-origin: 133.04px 388.61px;" class="animable"></path></g><path d="M138.61,362.62H127.46a2.29,2.29,0,0,1-2.28-2.29h0a2.29,2.29,0,0,1,2.28-2.28h11.15a2.29,2.29,0,0,1,2.29,2.28h0A2.3,2.3,0,0,1,138.61,362.62Z" style="fill: rgb(38, 50, 56); transform-origin: 133.04px 360.335px;" id="el2dvy5yerh2d" class="animable"></path><rect x="129.42" y="353.6" width="7.24" height="6.73" rx="1.44" style="fill: rgb(38, 50, 56); transform-origin: 133.04px 356.965px;" id="elj65lj2drc4" class="animable"></rect></g><defs>     <filter id="active" height="200%">         <feMorphology in="SourceAlpha" result="DILATED" operator="dilate" radius="2"></feMorphology>                <feFlood flood-color="#32DFEC" flood-opacity="1" result="PINK"></feFlood>        <feComposite in="PINK" in2="DILATED" operator="in" result="OUTLINE"></feComposite>        <feMerge>            <feMergeNode in="OUTLINE"></feMergeNode>            <feMergeNode in="SourceGraphic"></feMergeNode>        </feMerge>    </filter>    <filter id="hover" height="200%">        <feMorphology in="SourceAlpha" result="DILATED" operator="dilate" radius="2"></feMorphology>                <feFlood flood-color="#ff0000" flood-opacity="0.5" result="PINK"></feFlood>        <feComposite in="PINK" in2="DILATED" operator="in" result="OUTLINE"></feComposite>        <feMerge>            <feMergeNode in="OUTLINE"></feMergeNode>            <feMergeNode in="SourceGraphic"></feMergeNode>        </feMerge>            <feColorMatrix type="matrix" values="0   0   0   0   0                0   1   0   0   0                0   0   0   0   0                0   0   0   1   0 "></feColorMatrix>    </filter></defs></svg>
